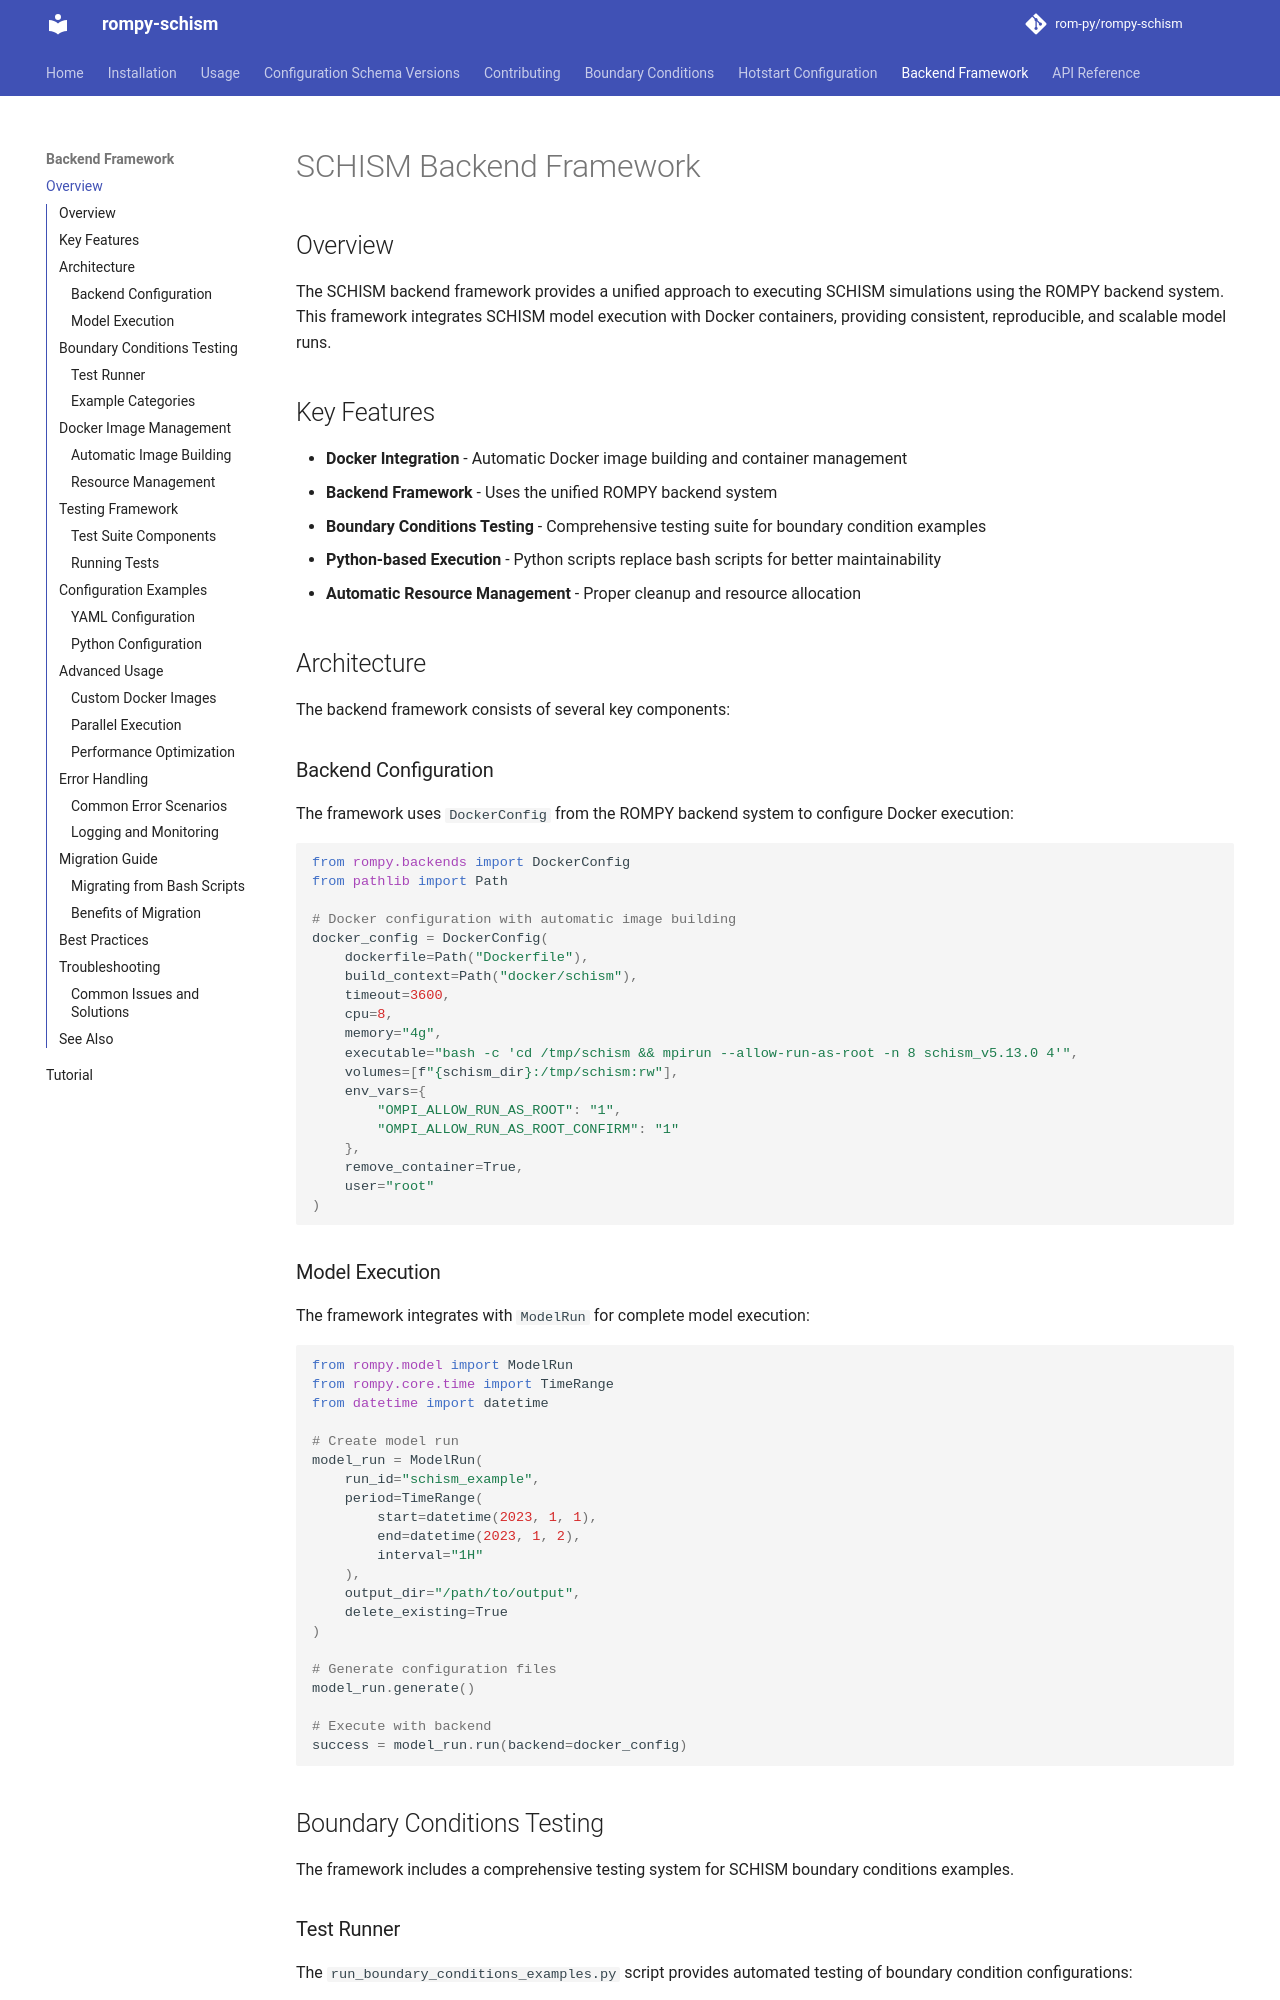

repository: rom-py/rompy-schism · page: backend_framework/index.html · generator: mkdocs

# SCHISM Backend Framework

## Overview

The SCHISM backend framework provides a unified approach to executing SCHISM simulations using the ROMPY backend system. This framework integrates SCHISM model execution with Docker containers, providing consistent, reproducible, and scalable model runs.

## Key Features

* **Docker Integration** - Automatic Docker image building and container management
* **Backend Framework** - Uses the unified ROMPY backend system
* **Boundary Conditions Testing** - Comprehensive testing suite for boundary condition examples
* **Python-based Execution** - Python scripts replace bash scripts for better maintainability
* **Automatic Resource Management** - Proper cleanup and resource allocation

## Architecture

The backend framework consists of several key components:

### Backend Configuration

The framework uses `DockerConfig` from the ROMPY backend system to configure Docker execution:

```python
from rompy.backends import DockerConfig
from pathlib import Path

# Docker configuration with automatic image building
docker_config = DockerConfig(
    dockerfile=Path("Dockerfile"),
    build_context=Path("docker/schism"),
    timeout=3600,
    cpu=8,
    memory="4g",
    executable="bash -c 'cd /tmp/schism && mpirun --allow-run-as-root -n 8 schism_v5.13.0 4'",
    volumes=[f"{schism_dir}:/tmp/schism:rw"],
    env_vars={
        "OMPI_ALLOW_RUN_AS_ROOT": "1",
        "OMPI_ALLOW_RUN_AS_ROOT_CONFIRM": "1"
    },
    remove_container=True,
    user="root"
)
```

### Model Execution

The framework integrates with `ModelRun` for complete model execution:

```python
from rompy.model import ModelRun
from rompy.core.time import TimeRange
from datetime import datetime

# Create model run
model_run = ModelRun(
    run_id="schism_example",
    period=TimeRange(
        start=datetime(2023, 1, 1),
        end=datetime(2023, 1, 2),
        interval="1H"
    ),
    output_dir="/path/to/output",
    delete_existing=True
)

# Generate configuration files
model_run.generate()

# Execute with backend
success = model_run.run(backend=docker_config)
```

## Boundary Conditions Testing

The framework includes a comprehensive testing system for SCHISM boundary conditions examples.
